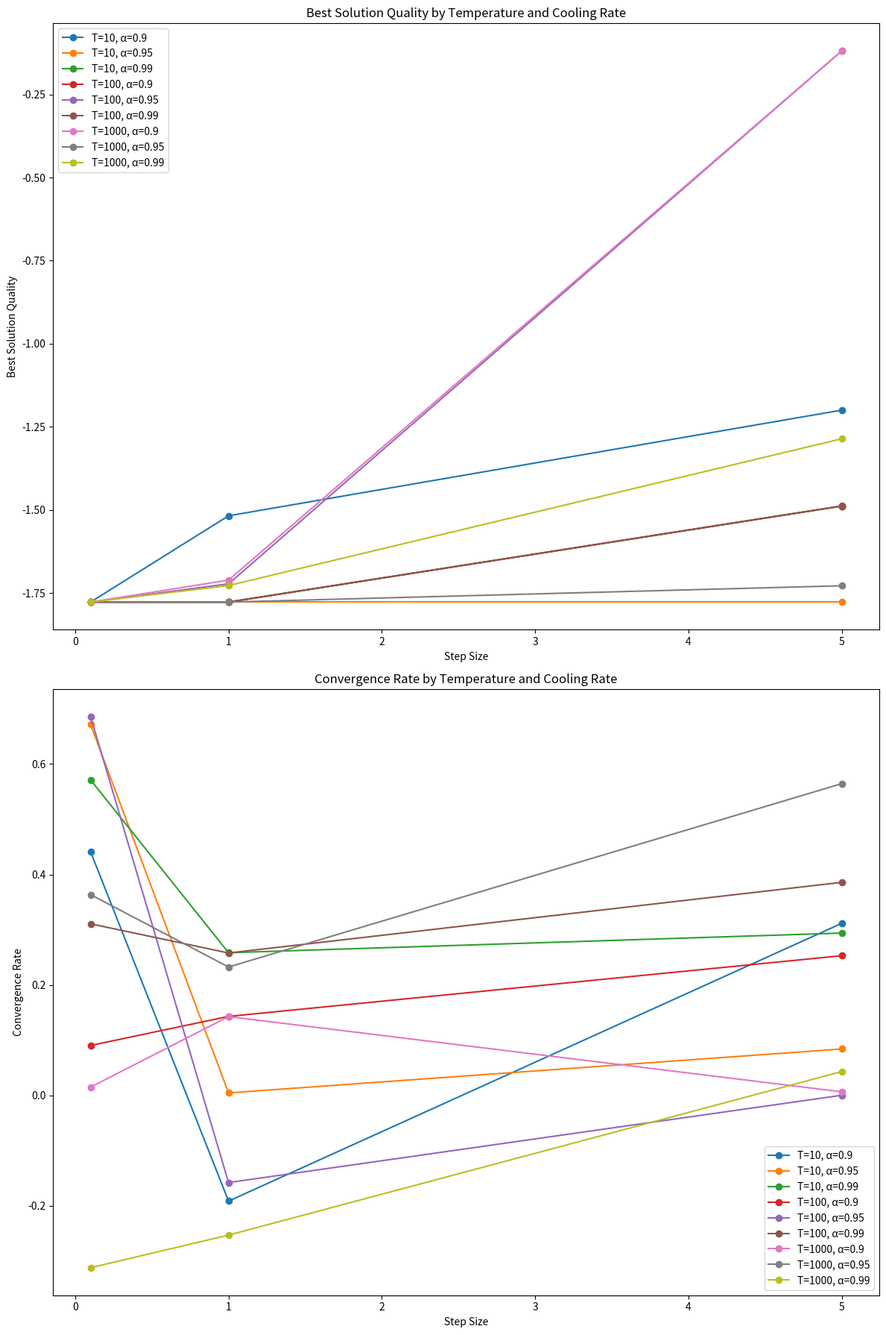

Here is the Python script that generated this plot:
import numpy as np
import matplotlib.pyplot as plt

def test_function(x):
    return np.sin(x) + np.sin(10 * x / 3)

# Generate a neighboring solution
def generate_neighbor(solution, step_size, min_max):
    perturbation = np.random.uniform(-step_size, step_size)
    candidate = solution + perturbation
    # limit new solutions to the search space
    candidate = np.clip(candidate, min_max[0], min_max[1])
    return candidate

# Calculate acceptance probability
def acceptance_probability(current_cost, new_cost, temperature):
    if new_cost < current_cost:
        return 1.0
    else:
        return np.exp(-(new_cost - current_cost) / (1e-8+temperature))

def calculate_convergence_rate(costs, interval=100):
    improvements = []
    for i in range(interval, len(costs), interval):
        improvement = costs[i - interval] - costs[i]
        improvements.append(improvement)
    if improvements:
        return sum(improvements) / len(improvements)
    return 0

# Simulated Annealing main.py function
def simulated_annealing(initial_solution, objective_function, min_max, T_start, alpha, num_iterations, step_size):
    current_solution = initial_solution
    current_cost = objective_function(current_solution)
    best_solution = current_solution
    best_cost = current_cost
    accepted_solutions = [current_solution]
    costs = [current_cost]

    temperature = T_start
    for iteration in range(num_iterations):
        neighbor = generate_neighbor(current_solution, step_size, min_max)
        neighbor_cost = objective_function(neighbor)
        if acceptance_probability(current_cost, neighbor_cost, temperature) > np.random.random():
            current_solution = neighbor
            current_cost = neighbor_cost
            if neighbor_cost < best_cost:
                best_solution = neighbor
                best_cost = neighbor_cost

        accepted_solutions.append(current_solution)
        costs.append(current_cost)
        temperature *= alpha

    return accepted_solutions, best_solution, best_cost, costs

def run_parameter_tuning_experiment(temperature_ranges, cooling_rates, step_sizes, objective_function, min_max, num_iterations):
    experiments = []
    for T_start in temperature_ranges:
        for alpha in cooling_rates:
            for step_size in step_sizes:
                initial_solution = np.random.uniform(min_max[0], min_max[1])
                _, best_solution, best_cost, costs = simulated_annealing(
                    initial_solution, objective_function, min_max, T_start, alpha, num_iterations, step_size
                )
                convergence_rate = calculate_convergence_rate(costs, 100)
                experiments.append({
                    "T_start": T_start,
                    "alpha": alpha,
                    "step_size": step_size,
                    "best_solution": best_solution,
                    "best_cost": best_cost,
                    "convergence_rate": convergence_rate
                })
    return experiments

def visualize_parameter_tuning_results(experiments):
    # Extract the paper_dataresult for plotting
    T_starts = sorted(set(exp["T_start"] for exp in experiments))
    alphas = sorted(set(exp["alpha"] for exp in experiments))
    step_sizes = sorted(set(exp["step_size"] for exp in experiments))

    # Prepare paper_dataresult structures for plotting
    quality_data = {T: {alpha: [] for alpha in alphas} for T in T_starts}
    convergence_data = {T: {alpha: [] for alpha in alphas} for T in T_starts}
    for exp in experiments:
        quality_data[exp["T_start"]][exp["alpha"]].append(exp["best_cost"])
        convergence_data[exp["T_start"]][exp["alpha"]].append(exp["convergence_rate"])

    # Set up the figure and axes
    fig, axs = plt.subplots(2, 1, figsize=(12, 18))

    # Plot best solution quality
    for i, T_start in enumerate(T_starts):
        for j, alpha in enumerate(alphas):
            axs[0].plot(step_sizes, quality_data[T_start][alpha], marker='o', label=f'T={T_start}, α={alpha}')
    axs[0].set_title('Best Solution Quality by Temperature and Cooling Rate')
    axs[0].set_xlabel('Step Size')
    axs[0].set_ylabel('Best Solution Quality')
    axs[0].legend()

    # Plot convergence rate
    for i, T_start in enumerate(T_starts):
        for j, alpha in enumerate(alphas):
            axs[1].plot(step_sizes, convergence_data[T_start][alpha], marker='o', label=f'T={T_start}, α={alpha}')
    axs[1].set_title('Convergence Rate by Temperature and Cooling Rate')
    axs[1].set_xlabel('Step Size')
    axs[1].set_ylabel('Convergence Rate')
    axs[1].legend()

    plt.tight_layout()
    plt.show()

# Run the algorithm
num_iterations = 1000
min_max = [-5, 5]
temperature_ranges = [1000, 100, 10]
cooling_rates = [0.99, 0.95, 0.9]
step_sizes = [5, 1, 0.1]

# Run parameter tuning experiments
experiments_results = run_parameter_tuning_experiment(temperature_ranges, cooling_rates, step_sizes, test_function, min_max, 500)

# Visualize results
visualize_parameter_tuning_results(experiments_results)
